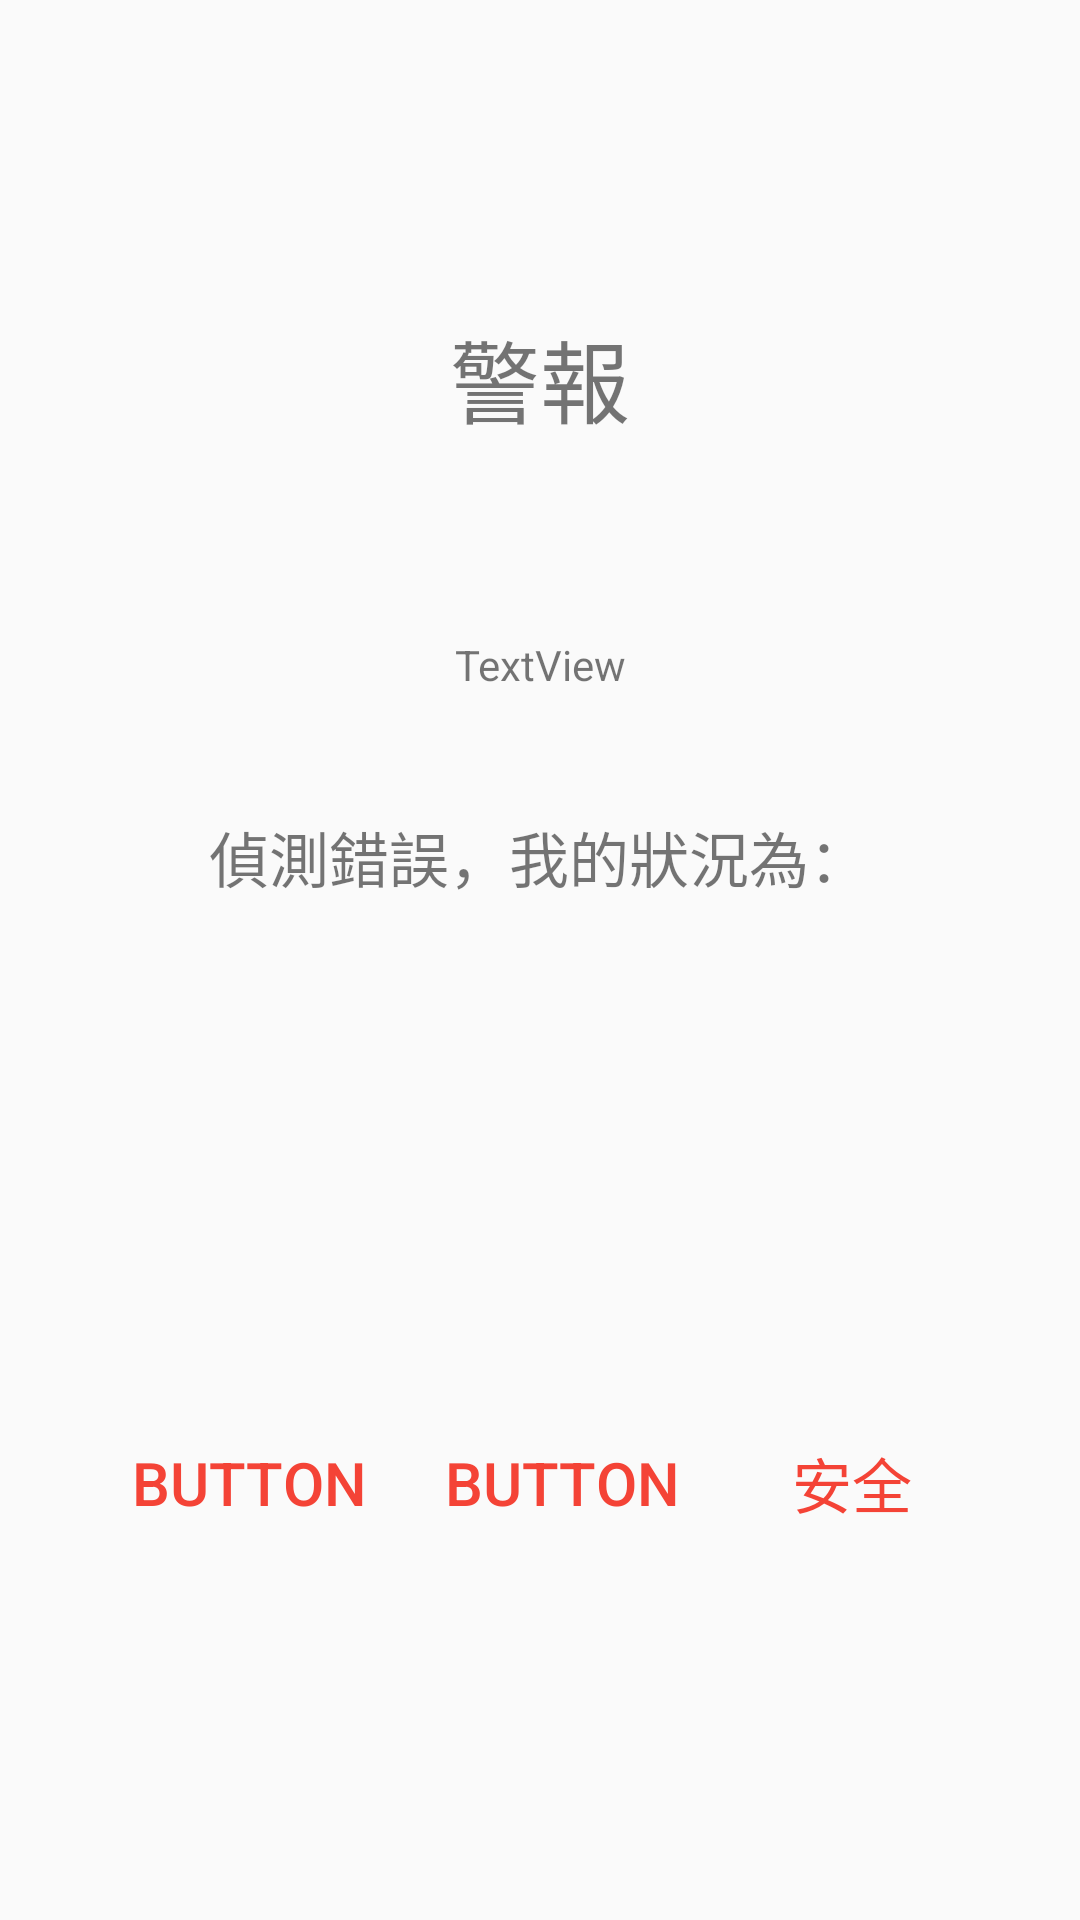

This screen was rendered from an Android layout file. Write that file and the resources it references.
<!-- AndroidManifest.xml: application theme AppTheme -->
<!-- res/layout/receiver_alarm.xml -->
<?xml version="1.0" encoding="utf-8"?>
<android.support.constraint.ConstraintLayout xmlns:android="http://schemas.android.com/apk/res/android"
    xmlns:app="http://schemas.android.com/apk/res-auto"
    xmlns:tools="http://schemas.android.com/tools"
    android:layout_width="match_parent"
    android:layout_height="match_parent">

    <Button
        android:id="@+id/button_alarm_imOK"
        style="@style/AppTheme.Button"
        android:layout_width="wrap_content"
        android:layout_height="wrap_content"
        android:layout_marginTop="64dp"
        android:layout_marginEnd="32dp"
        android:layout_marginBottom="16dp"
        android:text="@string/button_alarm_imOk"
        android:textSize="20sp"
        app:layout_constraintBottom_toBottomOf="parent"
        app:layout_constraintEnd_toEndOf="parent"
        app:layout_constraintTop_toBottomOf="@+id/textView_alarm_wrong" />

    <TextView
        android:id="@+id/textView_alarm_title"
        android:layout_width="wrap_content"
        android:layout_height="wrap_content"
        android:layout_marginStart="8dp"
        android:layout_marginTop="212dp"
        android:layout_marginEnd="8dp"
        android:text="TextView"
        app:layout_constraintEnd_toEndOf="parent"
        app:layout_constraintStart_toStartOf="parent"
        app:layout_constraintTop_toTopOf="parent" />

    <Button
        android:id="@+id/button_alarm_1"
        style="@style/AppTheme.Button"
        android:layout_width="wrap_content"
        android:layout_height="wrap_content"
        android:layout_marginStart="32dp"
        android:layout_marginTop="64dp"
        android:layout_marginBottom="16dp"
        android:text="Button"
        android:textSize="20sp"
        app:layout_constraintBottom_toBottomOf="parent"
        app:layout_constraintStart_toStartOf="parent"
        app:layout_constraintTop_toBottomOf="@+id/textView_alarm_wrong" />

    <Button
        android:id="@+id/button_alarm_2"
        style="@style/AppTheme.Button"
        android:layout_width="wrap_content"
        android:layout_height="wrap_content"
        android:layout_marginStart="8dp"
        android:layout_marginTop="64dp"
        android:layout_marginEnd="8dp"
        android:layout_marginBottom="16dp"
        android:text="Button"
        android:textSize="20sp"
        app:layout_constraintBottom_toBottomOf="parent"
        app:layout_constraintEnd_toStartOf="@+id/button_alarm_imOK"
        app:layout_constraintHorizontal_bias="0.485"
        app:layout_constraintStart_toEndOf="@+id/button_alarm_1"
        app:layout_constraintTop_toBottomOf="@+id/textView_alarm_wrong" />

    <TextView
        android:id="@+id/textView_alarm_wrong"
        android:layout_width="wrap_content"
        android:layout_height="wrap_content"
        android:layout_marginStart="8dp"
        android:layout_marginTop="40dp"
        android:layout_marginEnd="8dp"
        android:text="@string/textView_alarm_wrong"
        android:textSize="20sp"
        app:layout_constraintEnd_toEndOf="parent"
        app:layout_constraintHorizontal_bias="0.497"
        app:layout_constraintStart_toStartOf="parent"
        app:layout_constraintTop_toBottomOf="@+id/textView_alarm_title" />

    <android.support.constraint.Guideline
        android:id="@+id/guideline4"
        android:layout_width="wrap_content"
        android:layout_height="wrap_content"
        android:orientation="vertical"
        app:layout_constraintGuide_begin="205dp" />

    <android.support.constraint.Guideline
        android:id="@+id/guideline5"
        android:layout_width="wrap_content"
        android:layout_height="wrap_content"
        android:orientation="horizontal"
        app:layout_constraintGuide_begin="399dp" />

    <TextView
        android:id="@+id/textView_alarm_alarm"
        android:layout_width="wrap_content"
        android:layout_height="wrap_content"
        android:layout_marginStart="8dp"
        android:layout_marginTop="104dp"
        android:layout_marginEnd="8dp"
        android:text="@string/textview_alarm_alarm"
        android:textSize="30sp"
        app:layout_constraintEnd_toEndOf="parent"
        app:layout_constraintStart_toStartOf="parent"
        app:layout_constraintTop_toTopOf="parent" />

</android.support.constraint.ConstraintLayout>
<!-- resources referenced by this layout -->
<resources>
  <string name="button_alarm_imOk">安全</string>
  <string name="textView_alarm_wrong">偵測錯誤，我的狀況為：</string>
  <string name="textview_alarm_alarm">警報</string>
  <style name="AppTheme.Button" parent="Widget.AppCompat.Button.Borderless.Colored">
  
      </style>
  <style name="AppTheme" parent="Theme.AppCompat.Light.NoActionBar">
          
          <item name="colorPrimary">@color/colorPrimary</item>
          <item name="colorPrimaryDark">@color/colorPrimaryDark</item>
          <item name="colorAccent">@color/colorAccent</item>
      </style>
  <color name="colorPrimary">#2196F3</color>
  <color name="colorPrimaryDark">#1976D2</color>
  <color name="colorAccent">#f44336</color>
</resources>
